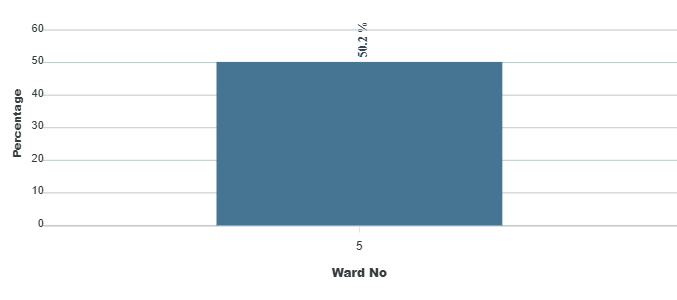

Data behind this chart, as committed beside it:
category, series-0
5, 50.2
